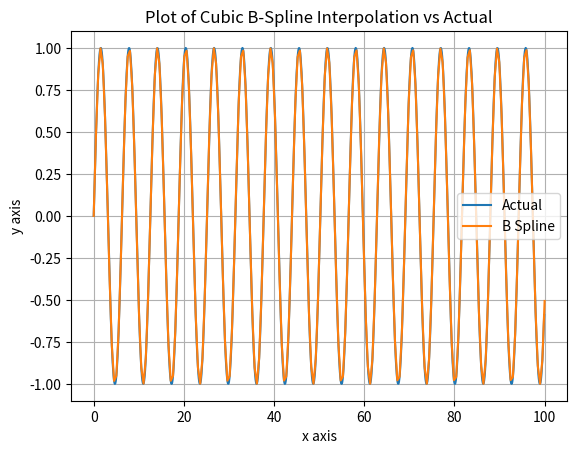

Generate this figure with matplotlib:
import numpy as np
import matplotlib.pyplot as plt
import scipy.interpolate as spi

# Actual Data to compare to B Spline
num_sample_pts = 100
x_real = np.arange(0, num_sample_pts, 0.1, float)
y_real = np.sin(x_real)

# Finds the B Spline, using parameters x,y and k which is the degree
# tck is the return of vector knots, B Spline coefficients and degree
# splev will return values of the spline function at x
# using 200 data points, we return a curve vs 1000 points in actual
data_points = 200
num_sample_spline = 100
tck = spi.splrep(x_real, y_real, k=3)
x_interp = np.linspace(0, num_sample_spline, data_points)
y_interp = spi.splev(x_interp, tck)

'''plt.plot(x_interp, y_interp, 'r')
plt.plot(x_real, y_real, 'b')'''


# Plotting Data
fig, ax = plt.subplots()
ax.plot(x_real, y_real, label='Actual')
ax.plot(x_interp, y_interp, label='B Spline')
plt.xlabel('x axis')
plt.ylabel('y axis')
plt.grid(True)
plt.title('Plot of Cubic B-Spline Interpolation vs Actual')
plt.legend()
plt.show()

'''
t, c, k = spi.splrep(x_real, y_real, s=0, k=3)
x_min, x_max = x_real.min(), x_real.max()
x_interp = np.linspace(x_min, x_max, 100)
y_interp = spi.BSpline(t, c, k, extrapolate=False)


plt.plot(x_real, y_real, 'b')
plt.plot(x_interp, y_interp(x_interp), 'r')
plt.show()
'''